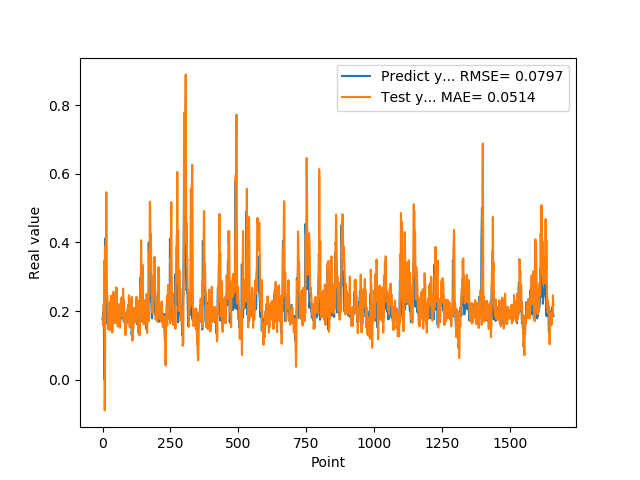

The data file committed next to this chart (first rows):
1.769561022520000082e-01, 1.755712094086360475e-01
1.810430586339999981e-01, 1.775269091727861293e-01
1.955727785830000398e-01, 1.571970766328724123e-01
1.954265981910000005e-01, 1.965798328697960784e-01
2.004670947789999880e-01, 2.200667408793397783e-01
2.029463946819999587e-01, 2.034798309067447075e-01
0.000000000000000000e+00, 2.186951457441603519e-01
1.862521618600000151e-01, 3.474806973674882116e-01
1.862153261900000301e-01, -8.925477395425857052e-02
4.038094580169999670e-01, 2.555240653275185972e-02
4.118085205549999461e-01, 1.942493121439100023e-01
3.743042349819999948e-01, 3.903615269780179586e-01
3.571429848669999685e-01, 3.430303433727620033e-01
2.572054266930000055e-01, 4.380613867933598193e-01
2.409307956699999753e-01, 5.463736184197850454e-01
2.253161966800000249e-01, 4.384664162263932630e-01
1.935185044999999937e-01, 2.456816186490033138e-01
1.787700653079999924e-01, 2.486015216771278180e-01
1.622045934200000150e-01, 2.437405404238625339e-01
1.761920750140000269e-01, 2.187485719127736095e-01
1.883655935530000325e-01, 1.478465525520371304e-01
1.861467957499999548e-01, 1.768158079364217650e-01
1.954913884399999968e-01, 1.860185905864200906e-01
1.954011768099999935e-01, 1.876407454359232119e-01
1.660518944260000185e-01, 2.141090063294496526e-01
1.907722949980000249e-01, 1.963441449478789680e-01
2.156041562559999625e-01, 1.440491012561808393e-01
1.898660957809999716e-01, 2.229282187555316208e-01
1.770474612709999895e-01, 2.267863387188494562e-01
2.001174986360000074e-01, 1.614549811260691525e-01
1.948629021640000125e-01, 2.032314481668792971e-01
1.922753006219999894e-01, 2.452152211718449937e-01
1.779100298880000042e-01, 1.862427742410917020e-01
1.810636967419999854e-01, 2.068193131178991395e-01
1.680064052340000114e-01, 1.823939569216705414e-01
1.635809391740000174e-01, 1.655882018766965114e-01
1.706920862200000111e-01, 1.375982914121989253e-01
1.916799396280000345e-01, 1.691627790852376911e-01
2.085516005749999957e-01, 1.641300065049320356e-01
2.058236002919999752e-01, 1.839238180359876185e-01
1.828240007160000513e-01, 2.566303704831260357e-01
1.857409924269999846e-01, 2.226313054234109468e-01
1.775099337099999841e-01, 1.847548193422562934e-01
1.752161234619999952e-01, 1.850600409983151617e-01
1.971126049759999999e-01, 1.710159820941831166e-01
1.845117062330000057e-01, 1.660755248660714389e-01
1.984785944219999987e-01, 1.962290276199021855e-01
2.143009155989999692e-01, 1.947435598086945940e-01
1.841159015890000139e-01, 2.192795201398599902e-01
2.104043960570000094e-01, 2.160455405029531317e-01
2.032361328599999739e-01, 1.648903202327906270e-01
2.088565975429999833e-01, 2.693948683730260085e-01
1.960448026660000231e-01, 2.539663005235792137e-01
1.900728046889999523e-01, 2.095639587441310292e-01
1.658952832220000062e-01, 1.812173861432769262e-01
1.872539073229999851e-01, 2.112837131717050232e-01
1.852532625200000171e-01, 1.550999530653523473e-01
1.799222826959999966e-01, 1.637127933816494019e-01
2.012764066460000223e-01, 1.936885216857270609e-01
1.978618204589999985e-01, 2.063893740808052379e-01
1.950792670250000027e-01, 2.203893148147295089e-01
... 1,599 more rows
